Run: headless pygame with SDL's dummy video driver; simulated clock (each Clock.tick advances the game by its frame time, no real sleeping); random seed 0; keys injected as events and as key.get_pressed() state; no mouse input.
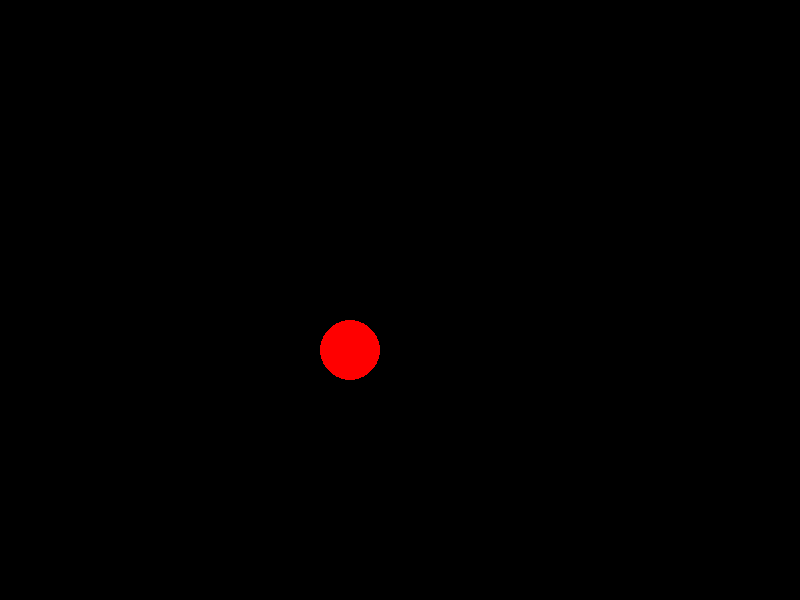
Frame 1 of 4 · flips 1–60 · no input
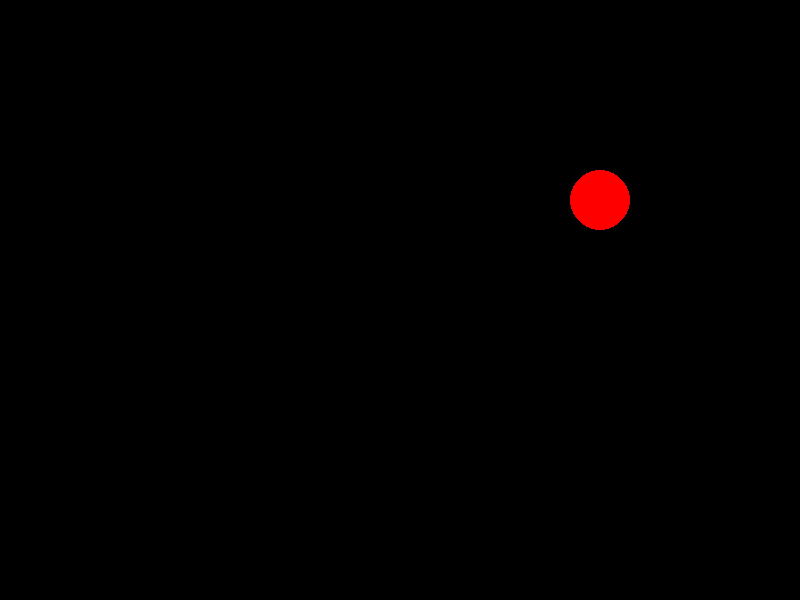
Frame 2 of 4 · flips 61–180 · tapped SPACE, RETURN · held RIGHT (→), D
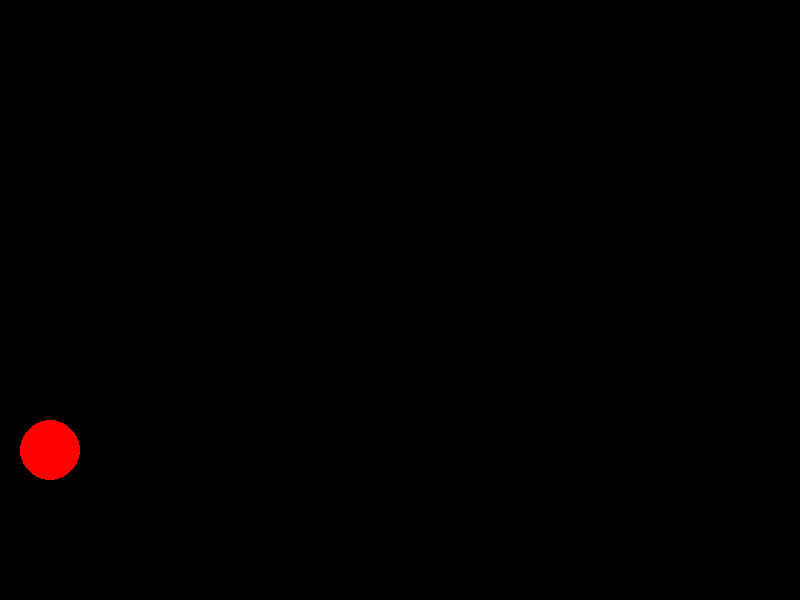
Frame 3 of 4 · flips 181–300 · held DOWN (↓), S
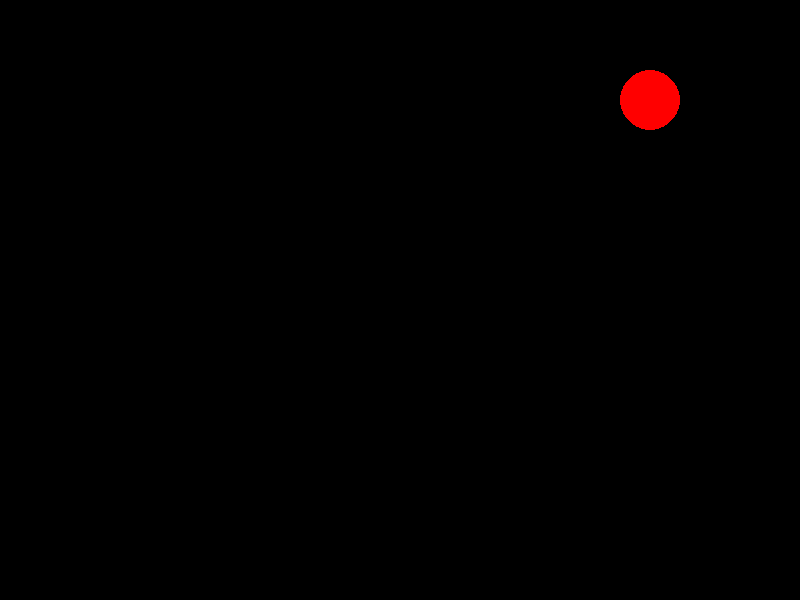
Frame 4 of 4 · flips 301–420 · held LEFT (←), A, UP (↑), W

The pygame program that drew these frames:

import pygame
import sys

# Dimensiones de la ventana
WIDTH = 800
HEIGHT = 600

# Colores
BLACK = (0, 0, 0)
RED = (255, 0, 0)

# Inicializar Pygame
pygame.init()

# Crear la ventana
window = pygame.display.set_mode((WIDTH, HEIGHT))
pygame.display.set_caption("Círculo rebotando")

# Posición y velocidad inicial del círculo
x = 50
y = 50
vel_x = 5
vel_y = 5
radius = 30

clock = pygame.time.Clock()

# Bucle principal del juego
while True:
    for event in pygame.event.get():
        if event.type == pygame.QUIT:
            pygame.quit()
            sys.exit()

    # Mover el círculo
    x += vel_x
    y += vel_y

    # Comprobar colisión con los bordes de la ventana
    if x + radius > WIDTH or x - radius < 0:
        vel_x = -vel_x
    if y + radius > HEIGHT or y - radius < 0:
        vel_y = -vel_y

    # Pintar el fondo de negro
    window.fill(BLACK)

    # Dibujar el círculo
    pygame.draw.circle(window, RED, (x, y), radius)

    # Actualizar la ventana
    pygame.display.flip()

    # Controlar la velocidad de fotogramas
    clock.tick(60)
